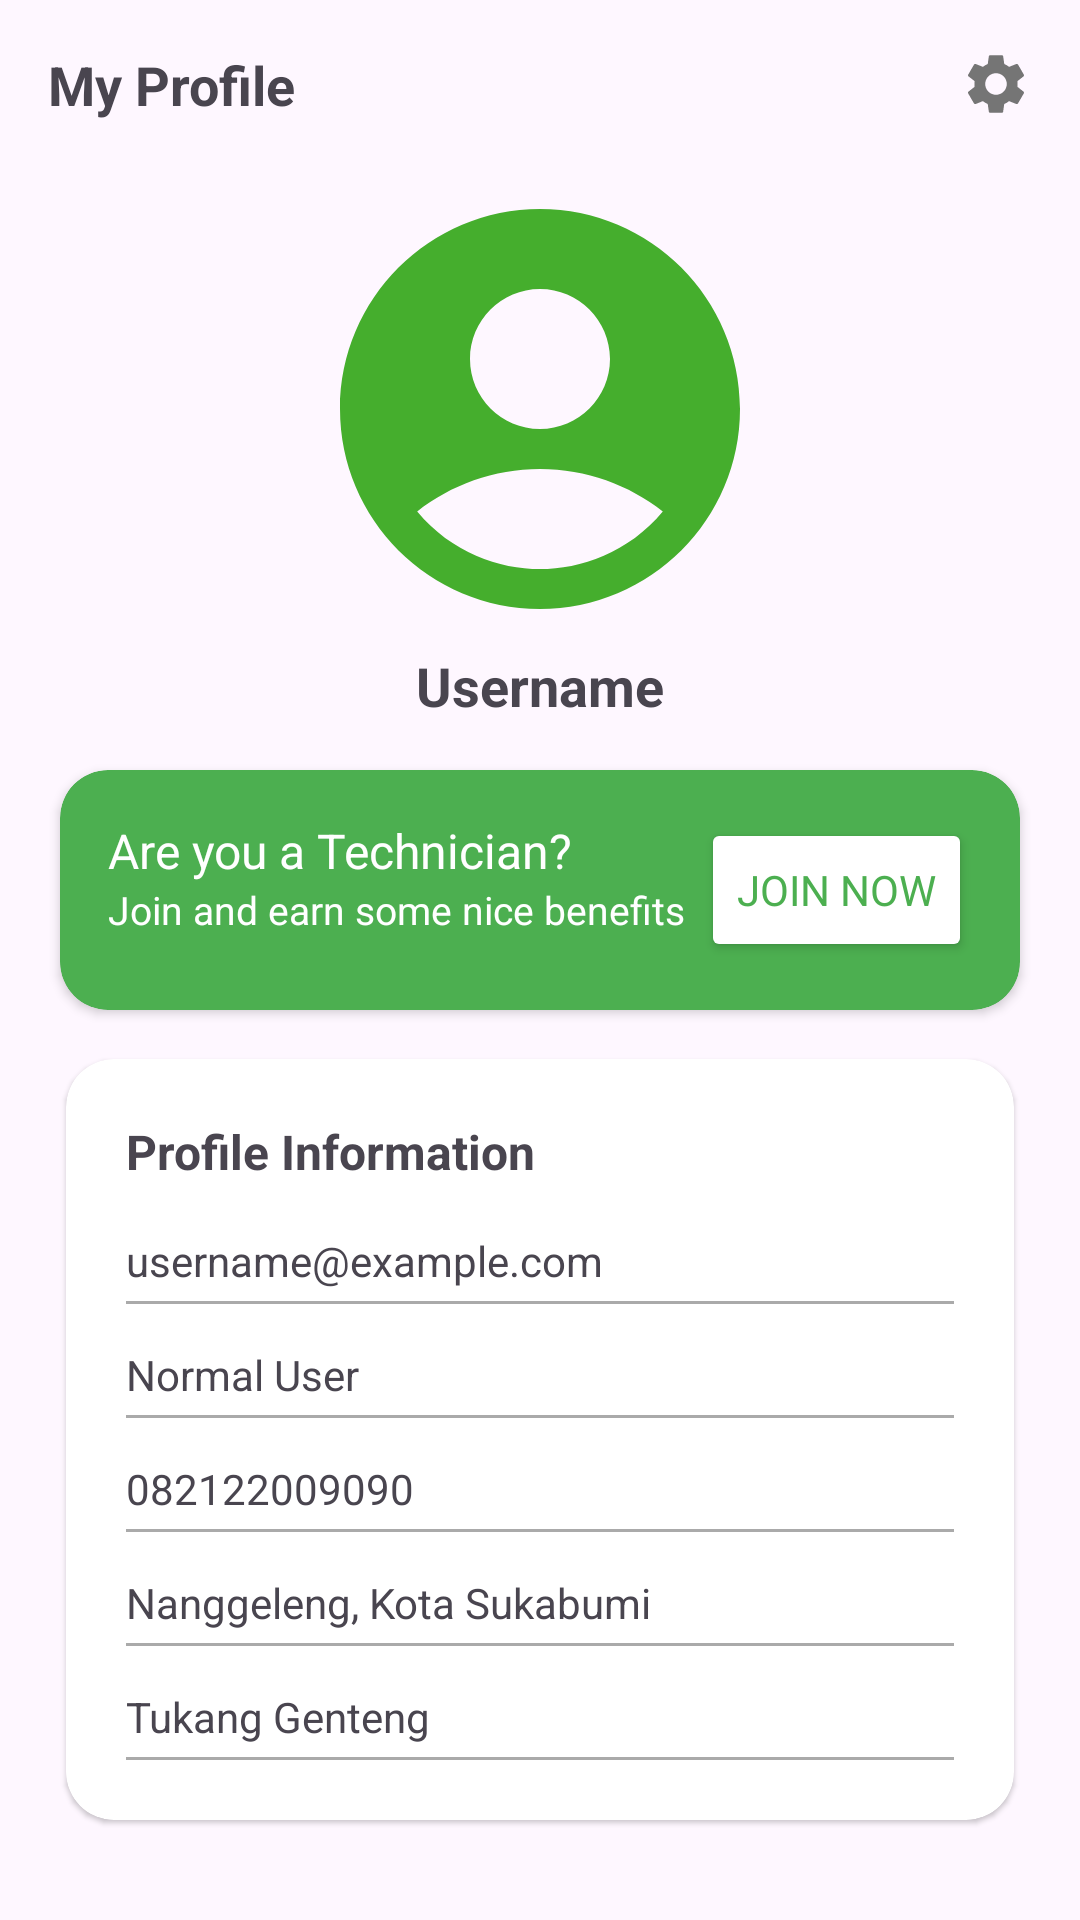

Here is an Android app screen rendered from its layout file. Give the layout XML and the strings, colors and styles it references.
<!-- AndroidManifest.xml: application theme Theme.FragmentExercise -->
<!-- res/layout/fragment_profile.xml -->
<?xml version="1.0" encoding="utf-8"?>
<LinearLayout xmlns:android="http://schemas.android.com/apk/res/android"
    xmlns:app="http://schemas.android.com/apk/res-auto"
    xmlns:tools="http://schemas.android.com/tools"
    android:layout_width="match_parent"
    android:layout_height="match_parent"
    android:fitsSystemWindows="true"
    android:orientation="vertical">

    <RelativeLayout
        android:layout_width="match_parent"
        android:layout_height="wrap_content"
        android:paddingTop="16dp"
        android:paddingHorizontal="16dp">

        <ImageView
            android:id="@+id/settingBtn"
            android:layout_alignParentTop="true"
            android:layout_alignParentEnd="true"
            android:src="@drawable/baseline_settings_24"
            android:layout_width="wrap_content"
            android:layout_height="wrap_content"/>

        <TextView
            android:id="@+id/profileTv"
            android:layout_width="wrap_content"
            android:layout_height="wrap_content"
            android:textSize="18sp"
            android:textStyle="bold"
            android:text="My Profile"/>
    </RelativeLayout>

    <RelativeLayout
        android:layout_width="match_parent"
        android:layout_height="match_parent"
        android:padding="16dp">

        <ImageView
            android:id="@+id/userIv"
            android:layout_width="160dp"
            android:layout_height="160dp"
            android:layout_centerHorizontal="true"
            android:src="@drawable/baseline_account_circle_24" />

        <TextView
            android:id="@+id/usernameTv"
            android:layout_below="@id/userIv"
            android:text="Username"
            android:textStyle="bold"
            android:textSize="18sp"
            android:layout_centerHorizontal="true"
            android:layout_width="wrap_content"
            android:layout_height="wrap_content"/>

        <androidx.cardview.widget.CardView
            android:id="@+id/technicianCard"
            android:layout_width="match_parent"
            android:backgroundTint="@color/primary"
            android:layout_below="@id/usernameTv"
            app:cardCornerRadius="16dp"
            android:layout_marginHorizontal="4dp"
            android:layout_marginTop="16dp"
            android:layout_height="wrap_content">

            <RelativeLayout
                android:layout_width="match_parent"
                android:layout_height="match_parent">

                <TextView
                    android:id="@+id/opportunityTv"
                    android:text="Are you a Technician?"
                    android:layout_width="wrap_content"
                    android:layout_alignTop="@id/joinBtn"
                    android:layout_alignParentStart="true"
                    android:layout_marginStart="16dp"
                    android:textSize="16sp"
                    android:textColor="@color/white"
                    android:layout_height="wrap_content"/>

                <TextView
                    android:id="@+id/opportunityDescTv"
                    android:text="Join and earn some nice benefits"
                    android:layout_width="wrap_content"
                    android:layout_below="@id/opportunityTv"
                    android:layout_alignParentStart="true"
                    android:layout_marginStart="16dp"
                    android:textSize="13sp"
                    android:textColor="@color/white"
                    android:layout_height="wrap_content"/>

                <Button
                    android:id="@+id/joinBtn"
                    android:backgroundTint="@color/white"
                    android:layout_width="wrap_content"
                    android:layout_margin="16dp"
                    android:text="Join Now"
                    android:textColor="@color/primary"
                    android:layout_alignParentEnd="true"
                    android:layout_centerVertical="true"
                    android:layout_height="wrap_content"/>
            </RelativeLayout>
        </androidx.cardview.widget.CardView>

        <androidx.cardview.widget.CardView
            android:id="@+id/profileCard"
            app:cardCornerRadius="16dp"
            android:layout_below="@id/technicianCard"
            android:layout_width="match_parent"
            android:layout_marginTop="10dp"
            app:cardUseCompatPadding="true"
            app:cardElevation="1dp"
            app:cardMaxElevation="1dp"
            android:layout_height="wrap_content">

            <RelativeLayout
                android:padding="20dp"
                android:layout_width="match_parent"
                android:layout_height="wrap_content">

                <TextView
                    android:id="@+id/infoTv"
                    android:text="Profile Information"
                    android:layout_width="wrap_content"
                    android:textSize="16sp"
                    android:textStyle="bold"
                    android:layout_height="wrap_content"/>

                <ImageView
                    android:id="@+id/editIv"
                    android:src="@drawable/baseline_edit_24"
                    android:layout_alignTop="@id/infoTv"
                    android:layout_alignParentEnd="true"
                    android:layout_width="wrap_content"
                    android:layout_height="wrap_content"/>

                
                <TextView
                    android:id="@+id/emailTv"
                    android:text="username@example.com"
                    android:layout_below="@id/infoTv"
                    android:textSize="14sp"
                    android:layout_marginTop="16dp"
                    android:layout_width="match_parent"
                    android:layout_height="wrap_content"/>

                <View
                    android:id="@+id/dividerEmail"
                    android:layout_below="@id/emailTv"
                    android:layout_width="match_parent"
                    android:layout_height="1dp"
                    android:background="@android:color/darker_gray"
                    android:layout_marginTop="4dp"/>

                
                <TextView
                    android:id="@+id/roleTv"
                    android:layout_below="@id/dividerEmail"
                    android:textSize="14sp"
                    android:layout_marginTop="14dp"
                    android:text="Normal User"
                    android:layout_width="match_parent"
                    android:layout_height="wrap_content"/>

                <View
                    android:id="@+id/dividerRole"
                    android:layout_below="@id/roleTv"
                    android:layout_width="match_parent"
                    android:layout_height="1dp"
                    android:background="@android:color/darker_gray"
                    android:layout_marginTop="4dp"/>

                
                <TextView
                    android:id="@+id/phoneTv"
                    android:layout_below="@id/dividerRole"
                    android:textSize="14sp"
                    android:layout_marginTop="14dp"
                    android:text="082122009090"
                    android:layout_width="match_parent"
                    android:layout_height="wrap_content"/>

                <View
                    android:id="@+id/dividerPhone"
                    android:layout_below="@id/phoneTv"
                    android:layout_width="match_parent"
                    android:layout_height="1dp"
                    android:background="@android:color/darker_gray"
                    android:layout_marginTop="4dp"/>

                
                <TextView
                    android:id="@+id/domisiliTv"
                    android:layout_below="@id/dividerPhone"
                    android:textSize="14sp"
                    android:layout_marginTop="14dp"
                    android:text="Nanggeleng, Kota Sukabumi"
                    android:layout_width="match_parent"
                    android:layout_height="wrap_content"/>

                <View
                    android:id="@+id/dividerDomisili"
                    android:layout_below="@id/domisiliTv"
                    android:layout_width="match_parent"
                    android:layout_height="1dp"
                    android:background="@android:color/darker_gray"
                    android:layout_marginTop="4dp"/>

                
                <TextView
                    android:id="@+id/specializationTv"
                    android:textSize="14sp"
                    android:layout_below="@id/dividerDomisili"
                    android:layout_marginTop="14dp"
                    android:text="Tukang Genteng"
                    android:layout_width="match_parent"
                    android:layout_height="wrap_content"/>

                <View
                    android:id="@+id/dividerSpecialization"
                    android:layout_below="@id/specializationTv"
                    android:layout_width="match_parent"
                    android:layout_height="1dp"
                    android:background="@android:color/darker_gray"
                    android:layout_marginTop="4dp"/>
            </RelativeLayout>
        </androidx.cardview.widget.CardView>
    </RelativeLayout>
</LinearLayout>
<!-- resources referenced by this layout -->
<resources>
  <color name="primary">#4CAF50</color>
  <color name="white">#FFFFFF</color>
  <!-- drawable baseline_account_circle_24 (drawable) -->
  <vector xmlns:android="http://schemas.android.com/apk/res/android" android:height="24dp" android:tint="#45AE2D" android:viewportHeight="24" android:viewportWidth="24" android:width="24dp">
        
      <path android:fillColor="@android:color/white" android:pathData="M12,2C6.48,2 2,6.48 2,12s4.48,10 10,10s10,-4.48 10,-10S17.52,2 12,2zM12,6c1.93,0 3.5,1.57 3.5,3.5S13.93,13 12,13s-3.5,-1.57 -3.5,-3.5S10.07,6 12,6zM12,20c-2.03,0 -4.43,-0.82 -6.14,-2.88C7.55,15.8 9.68,15 12,15s4.45,0.8 6.14,2.12C16.43,19.18 14.03,20 12,20z"/>
      
  </vector>
  <!-- drawable baseline_settings_24 (drawable) -->
  <vector xmlns:android="http://schemas.android.com/apk/res/android" android:height="24dp" android:tint="@color/dark_gray" android:viewportHeight="24" android:viewportWidth="24" android:width="24dp">
        
      <path android:fillColor="@android:color/white" android:pathData="M19.14,12.94c0.04,-0.3 0.06,-0.61 0.06,-0.94c0,-0.32 -0.02,-0.64 -0.07,-0.94l2.03,-1.58c0.18,-0.14 0.23,-0.41 0.12,-0.61l-1.92,-3.32c-0.12,-0.22 -0.37,-0.29 -0.59,-0.22l-2.39,0.96c-0.5,-0.38 -1.03,-0.7 -1.62,-0.94L14.4,2.81c-0.04,-0.24 -0.24,-0.41 -0.48,-0.41h-3.84c-0.24,0 -0.43,0.17 -0.47,0.41L9.25,5.35C8.66,5.59 8.12,5.92 7.63,6.29L5.24,5.33c-0.22,-0.08 -0.47,0 -0.59,0.22L2.74,8.87C2.62,9.08 2.66,9.34 2.86,9.48l2.03,1.58C4.84,11.36 4.8,11.69 4.8,12s0.02,0.64 0.07,0.94l-2.03,1.58c-0.18,0.14 -0.23,0.41 -0.12,0.61l1.92,3.32c0.12,0.22 0.37,0.29 0.59,0.22l2.39,-0.96c0.5,0.38 1.03,0.7 1.62,0.94l0.36,2.54c0.05,0.24 0.24,0.41 0.48,0.41h3.84c0.24,0 0.44,-0.17 0.47,-0.41l0.36,-2.54c0.59,-0.24 1.13,-0.56 1.62,-0.94l2.39,0.96c0.22,0.08 0.47,0 0.59,-0.22l1.92,-3.32c0.12,-0.22 0.07,-0.47 -0.12,-0.61L19.14,12.94zM12,15.6c-1.98,0 -3.6,-1.62 -3.6,-3.6s1.62,-3.6 3.6,-3.6s3.6,1.62 3.6,3.6S13.98,15.6 12,15.6z"/>
      
  </vector>
  <style name="Theme.FragmentExercise" parent="Base.Theme.AdaPerlu" />
  <color name="dark_gray">#757575</color>
  <style name="Base.Theme.AdaPerlu" parent="Theme.Material3.DayNight.NoActionBar">
          <item name="fontFamily">@font/poppins_regular</item>
          <item name="colorPrimary">@color/primary</item>
      </style>
</resources>
